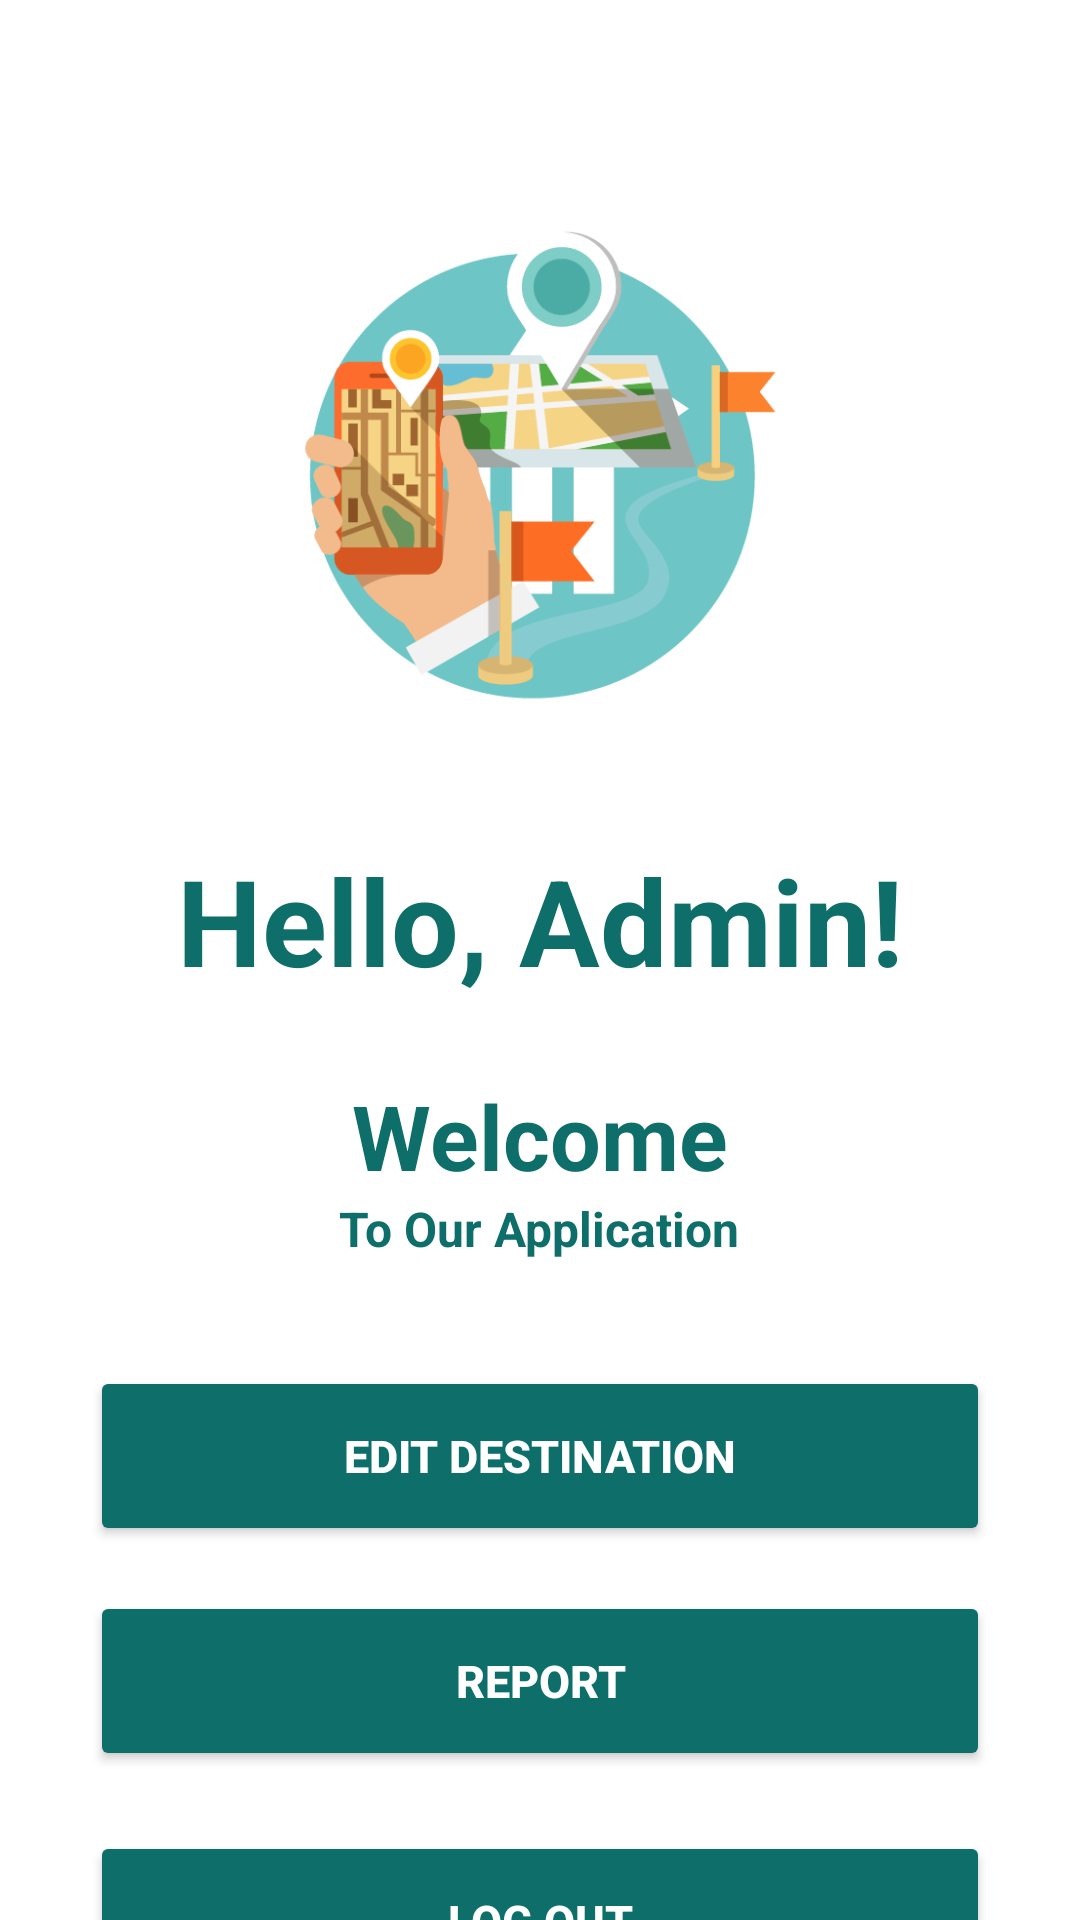

Produce the Android XML layout that renders to this screen, including the resource entries it uses.
<!-- AndroidManifest.xml: application theme Theme.Aplikasi_wisata -->
<!-- res/layout/activity_admin.xml -->
<?xml version="1.0" encoding="utf-8"?>
<LinearLayout
    xmlns:android="http://schemas.android.com/apk/res/android"
    xmlns:app="http://schemas.android.com/apk/res-auto"
    xmlns:tools="http://schemas.android.com/tools"
    android:layout_width="match_parent"
    android:layout_height="match_parent"
    android:orientation="vertical"
    android:gravity="center_horizontal"
    tools:context=".Login">

    <ImageView
        android:layout_width="350dp"
        android:layout_height="200dp"
        android:src="@drawable/reg"
        android:layout_marginTop="55dp"/>

    <TextView
        android:layout_width="wrap_content"
        android:layout_height="wrap_content"
        android:text="Hello, Admin!"
        android:textColor="#0d6e6a"
        android:textSize="40dp"
        android:textStyle="bold"
        android:layout_marginTop="25dp"/>

    <TextView
        android:layout_width="wrap_content"
        android:layout_height="wrap_content"
        android:text="Welcome"
        android:textColor="#0d6e6a"
        android:textSize="30dp"
        android:textStyle="bold"
        android:layout_marginTop="25dp"/>

    <TextView
        android:layout_width="wrap_content"
        android:layout_height="wrap_content"
        android:text="To Our Application"
        android:textColor="#0d6e6a"
        android:textSize="16dp"
        android:textStyle="bold" />

    <TextView
        android:id="@+id/tv_emailnotverified"
        android:layout_width="wrap_content"
        android:layout_height="5dp"
        android:layout_marginTop="5dp"
        android:fontFamily="monospace"
        android:text="Your Email is Not Verified!"
        android:textColor="#FF0056"
        android:visibility="invisible"
        app:layout_constraintEnd_toEndOf="parent"
        app:layout_constraintHorizontal_bias="0.498"
        app:layout_constraintStart_toStartOf="parent"
        app:layout_constraintTop_toBottomOf="@+id/textView3" />

    <Button
        android:id="@+id/btn_verify"
        android:layout_width="wrap_content"
        android:layout_height="5dp"
        android:layout_marginTop="5dp"
        android:backgroundTint="@color/design_default_color_error"
        android:text="VERIFY"
        android:visibility="invisible"
        app:layout_constraintEnd_toEndOf="parent"
        app:layout_constraintStart_toStartOf="parent"
        app:layout_constraintTop_toBottomOf="@+id/tv_emailnotverified" />

    <Button
        android:id="@+id/btn_edit_desti"
        android:layout_width="300dp"
        android:layout_height="60dp"
        android:backgroundTint="#0d6e6a"
        android:text="EDIT DESTINATION"
        android:textSize="15dp"
        android:textStyle="bold"
        android:textColor="#FFF"
        android:layout_marginTop="15dp"
        android:layout_marginHorizontal="40dp"
        app:layout_constraintBottom_toBottomOf="parent"
        app:layout_constraintEnd_toEndOf="parent"
        app:layout_constraintStart_toStartOf="parent"
        app:layout_constraintTop_toBottomOf="@+id/btn_verify"
        app:layout_constraintVertical_bias="0.05"/>


    <Button
        android:id="@+id/btn_to_report"
        android:layout_width="300dp"
        android:layout_height="60dp"
        android:backgroundTint="#0d6e6a"
        android:text="REPORT"
        android:textSize="15dp"
        android:textStyle="bold"
        android:textColor="#FFF"
        android:layout_marginTop="15dp"
        android:layout_marginHorizontal="40dp"
        app:layout_constraintBottom_toBottomOf="parent"
        app:layout_constraintEnd_toEndOf="parent"
        app:layout_constraintStart_toStartOf="parent"
        app:layout_constraintTop_toBottomOf="@+id/btn_verify"
        app:layout_constraintVertical_bias="0.05"/>

    <Button
        android:id="@+id/btn_logout_Admin"
        android:layout_width="300dp"
        android:layout_height="60dp"
        android:backgroundTint="#0d6e6a"
        android:text="LOG OUT"
        android:textSize="15dp"
        android:textStyle="bold"
        android:textColor="#FFF"
        android:layout_marginTop="20dp"
        app:layout_constraintEnd_toEndOf="parent"
        app:layout_constraintStart_toStartOf="parent"
        app:layout_constraintTop_toBottomOf="@+id/btn_to_crud"/>

</LinearLayout>
<!-- resources referenced by this layout -->
<resources>
  <!-- drawable reg: png bitmap (drawable, 39373 bytes) -->
  <style name="Theme.Aplikasi_wisata" parent="Theme.MaterialComponents.DayNight.DarkActionBar">
          
          <item name="colorPrimary">@color/purple_500</item>
          <item name="colorPrimaryVariant">@color/purple_700</item>
          <item name="colorOnPrimary">@color/white</item>
          
          <item name="colorSecondary">@color/teal_200</item>
          <item name="colorSecondaryVariant">@color/teal_700</item>
          <item name="colorOnSecondary">@color/black</item>
          
          <item name="android:statusBarColor" tools:targetApi="l">?attr/colorPrimaryVariant</item>
          
      </style>
  <color name="purple_500">#FF6200EE</color>
  <color name="purple_700">#FF3700B3</color>
  <color name="white">#FFFFFFFF</color>
  <color name="teal_200">#FF03DAC5</color>
  <color name="teal_700">#FF018786</color>
  <color name="black">#FF000000</color>
</resources>
